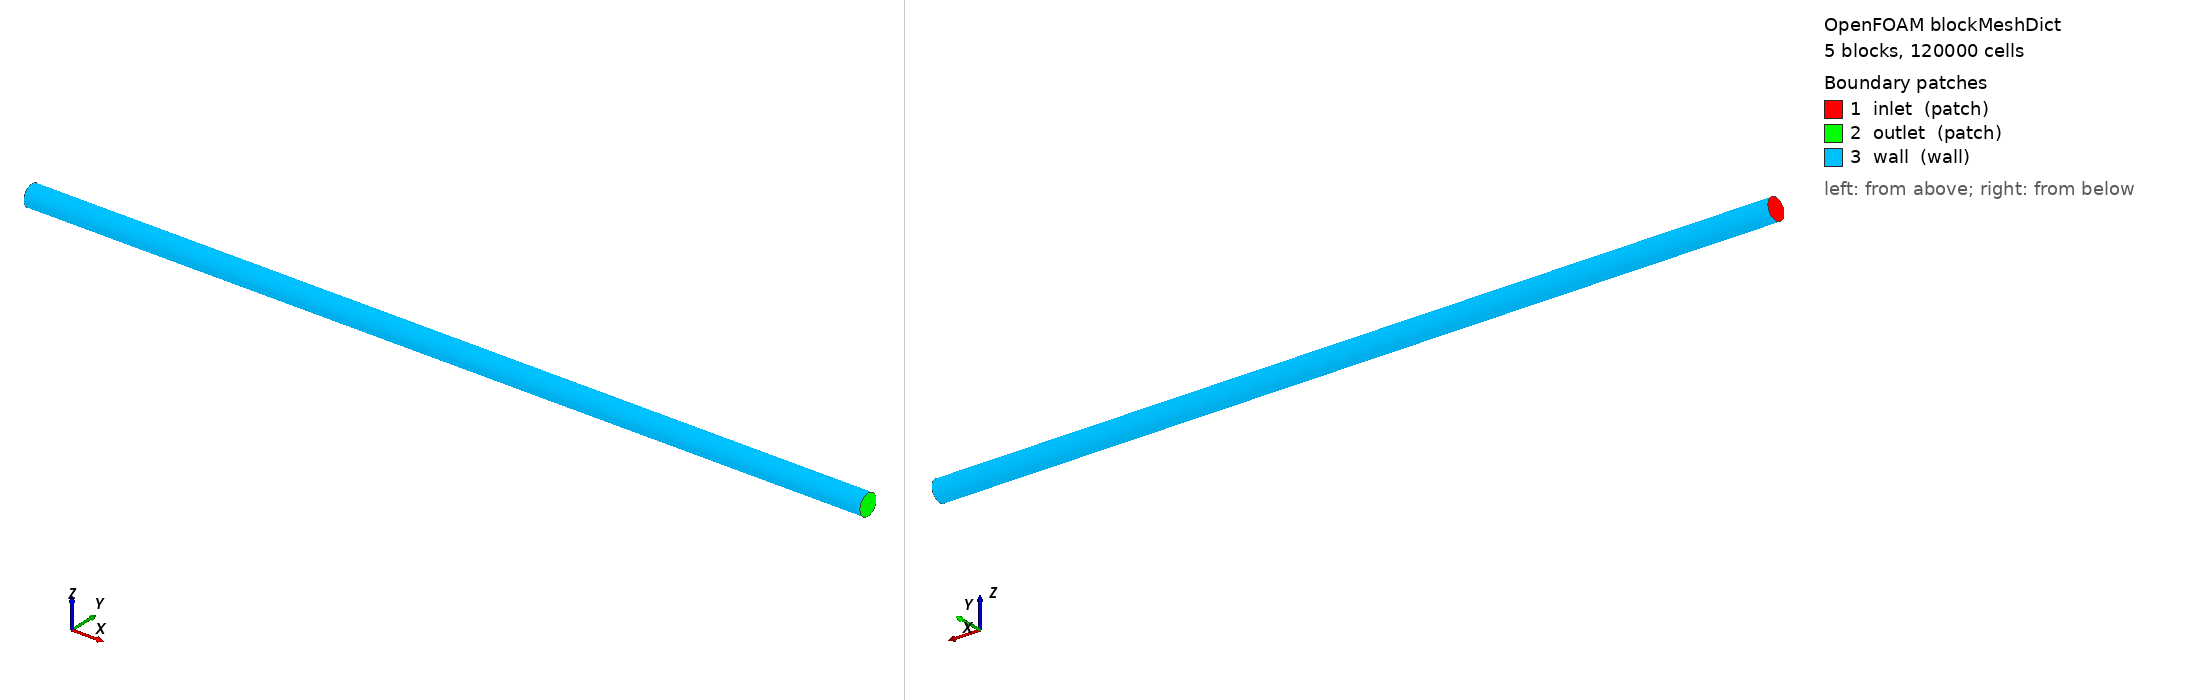

OpenFOAM case: the mesh blockMesh builds from blockMeshDict, 5 block(s), 120000 cells. Boundary patches (legend numbers): 1 inlet (patch), 2 outlet (patch), 3 wall (wall). Left view from above one corner, right view from below the opposite corner. Boundary conditions: 3 field file(s) under 0/; 3 of 3 drawn patches have an entry in a shipped field file.

=== system/blockMeshDict ===
FoamFile
{
    format      ascii;
    class       dictionary;
    object      blockMeshDict;
}
convertToMeters 1;

vertices        //inlet-plane vertices
(
    (0  -0.01       -0.01)
    (0   0.01       -0.01)
    (0   0.01        0.01)
    (0  -0.01        0.01)

    (0  -0.01767767 -0.01767767)
    (0   0.01767767 -0.01767767)
    (0   0.01767767  0.01767767)
    (0  -0.01767767  0.01767767)

// Vertices 0–3: corners of the central square.
// Vertices 4–7: diagonal points on the circular wall.
// Every vertex has x=0, so all eight lie on the inlet plane.

// outlet-plane vertices
    (2.0  -0.01       -0.01)
    (2.0   0.01       -0.01)        // 0-7 inlet
    (2.0   0.01        0.01)        // 8-15 outlet
    (2.0  -0.01        0.01)

    (2.0  -0.01767767 -0.01767767)
    (2.0   0.01767767 -0.01767767)
    (2.0   0.01767767  0.01767767)
    (2.0  -0.01767767  0.01767767)

);

blocks
(
    hex (0 1 2 3 8 9 10 11) (20 20 100) simpleGrading (1 1 1)         // central block
    hex (0 4 5 1 8 12 13 9) (10 20 100) simpleGrading (1 1 1)         // bottom block
    hex (1 5 6 2 9 13 14 10) (10 20 100) simpleGrading (1 1 1)        // right block
    hex (2 6 7 3 10 14 15 11) (10 20 100) simpleGrading (1 1 1)       // top block
    hex (3 7 4 0 11 15 12 8) (10 20 100) simpleGrading (1 1 1)        // left block
);

edges
(
    // Inlet circular boundary
    arc 4 5 (0 0 -0.025)
    arc 5 6 (0 0.025 0)
    arc 6 7 (0 0 0.025)
    arc 7 4 (0 -0.025 0)

    // Outlet circular boundary
    arc 12 13 (2.0 0 -0.025)
    arc 13 14 (2.0 0.025 0)
    arc 14 15 (2.0 0 0.025)
    arc 15 12 (2.0 -0.025 0)
);

boundary
(
    inlet
    {
        type patch;
        faces
        (
            (0 1 2 3)
            (0 4 5 1)
            (1 5 6 2)
            (2 6 7 3)
            (3 7 4 0)
        );
    }

    outlet
    {
        type patch;
        faces
        (
            (8 11 10 9)
            (8 9 13 12)
            (9 10 14 13)
            (10 11 15 14)
            (11 8 12 15)
        );
    }

    wall
    {
        type wall;
        faces
        (
            (4 12 13 5)
            (5 13 14 6)
            (6 14 15 7)
            (7 15 12 4)
        );
    }
);

=== 0/U ===
FoamFile
{
    format      ascii;
    class       volVectorField;
    location    "0";
    object      U;
}
dimensions              [0 1 -1 0 0 0 0 ];

internalField           uniform (10 0 0);

boundaryField
{
    inlet
    {
        type            fixedValue;
        value           uniform (10 0 0);
    }

    outlet
    {
        type            zeroGradient;
    }

    wall
    {
        type            noSlip;
    }

}

=== 0/k ===
FoamFile
{
    format      ascii;
    class       volScalarField;
    location    "0";
    object      k;
}

dimensions      [0 2 -2 0 0 0 0];

internalField   uniform 0.375;


boundaryField
{
    inlet
    {
        type            fixedValue;
        value           uniform 0.375;
    }

    outlet
    {
        type            zeroGradient;
    }

    wall
    {
        type            kqRWallFunction;
        value           uniform 0.375;
    }
}


=== 0/nut ===
FoamFile
{
    format      ascii;
    class       volScalarField;
    location    "0";
    object      nut;
}

dimensions      [0 2 -1 0 0 0 0];

internalField   uniform 0;

boundaryField
{
    inlet
    {
        type            calculated;
        value           uniform 0;
    }
    outlet
    {
        type            calculated;
        value           uniform 0;
    }
    wall
    {
        type            nutkWallFunction;
        value           uniform 0;
    }
}


Also in the case, not shown: constant/polyMesh/owner (numeric list); constant/polyMesh/points (numeric list).
